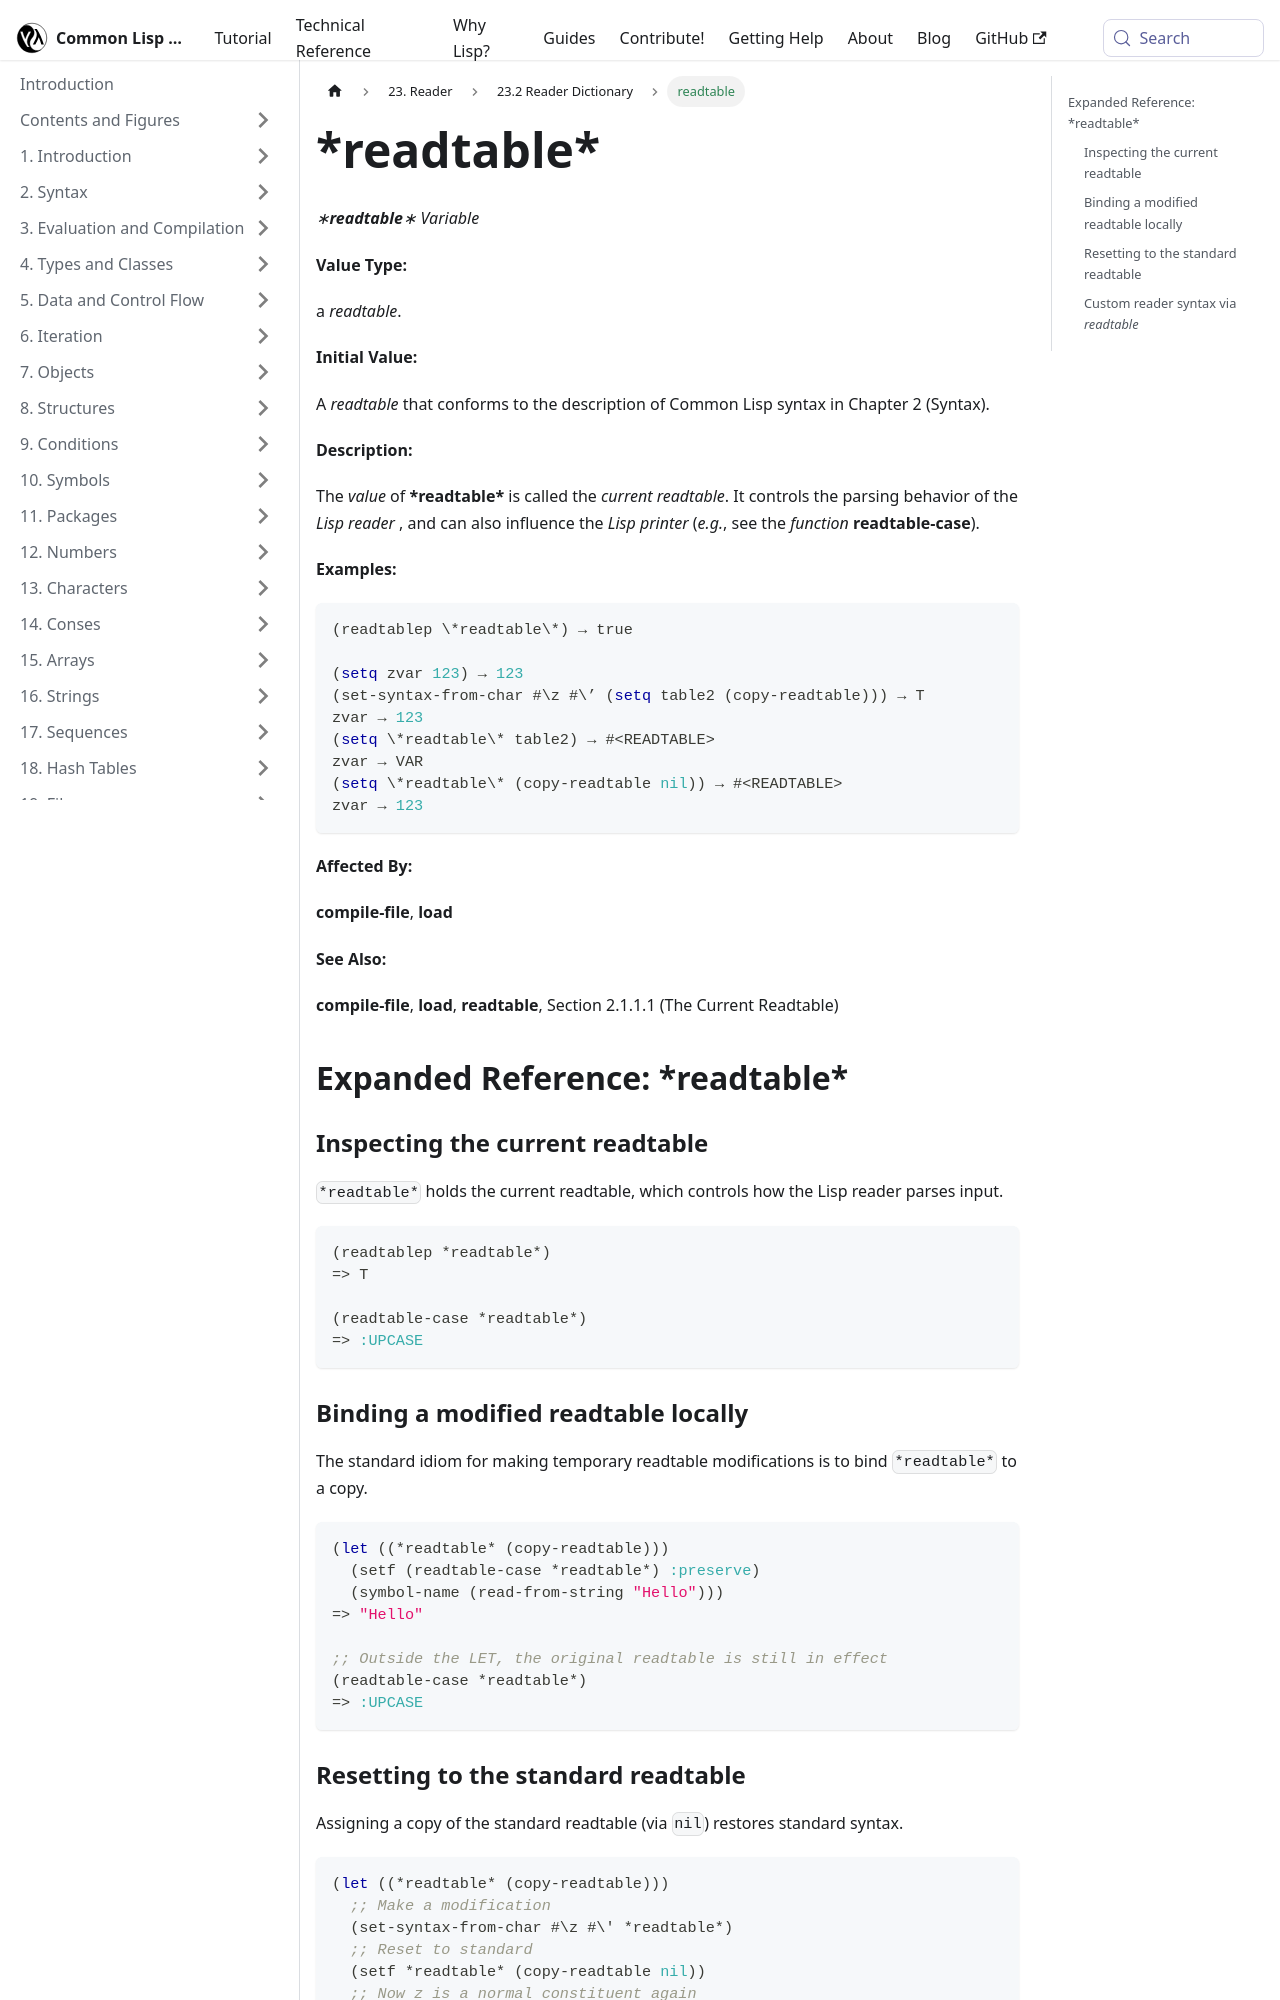

repository: lisp-docs/cl-language-reference · page: chap-23/cd-c-dictionary/readtable_variable.html · generator: docusaurus

---
title: "readtable"
---

# \*readtable\*

import ReadtableVariable from './_readtable_variable.md';

<ReadtableVariable />

## Expanded Reference: \*readtable\*

### Inspecting the current readtable

`*readtable*` holds the current readtable, which controls how the Lisp reader parses input.

```lisp
(readtablep *readtable*)
=> T

(readtable-case *readtable*)
=> :UPCASE
```

### Binding a modified readtable locally

The standard idiom for making temporary readtable modifications is to bind `*readtable*` to a copy.

```lisp
(let ((*readtable* (copy-readtable)))
  (setf (readtable-case *readtable*) :preserve)
  (symbol-name (read-from-string "Hello")))
=> "Hello"

;; Outside the LET, the original readtable is still in effect
(readtable-case *readtable*)
=> :UPCASE
```
